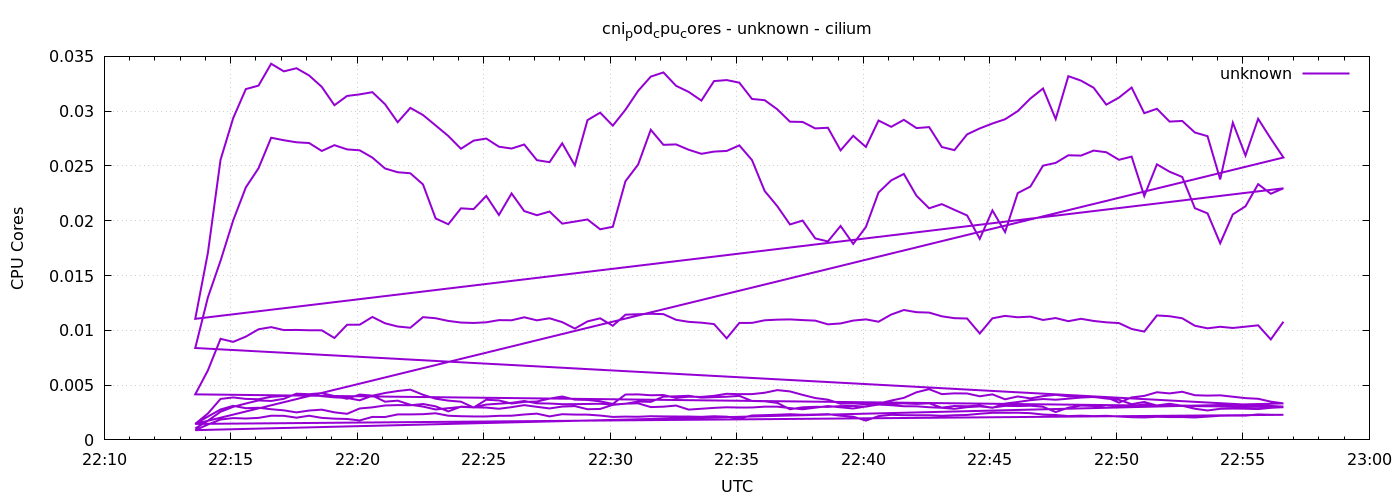

The table this chart was drawn from, first rows:
1778105616	0.0010461151129753275
1778105646	0.00175
1778105676	0.002568
1778105706	0.003017
1778105736	0.00332
1778105766	0.0036
1778105796	0.003554
1778105826	0.00375
1778105856	0.004218
1778105886	0.004171
1778105916	0.004269
1778105946	0.004002
1778105976	0.003752
1778106006	0.004139
1778106036	0.00404
1778106066	0.003489
1778106096	0.003581
1778106126	0.003207
1778106156	0.00304
1778106186	0.002777
1778106216	0.002893
1778106246	0.003012
1778106276	0.00297
1778106306	0.003225
1778106336	0.003304
1778106366	0.003383
1778106396	0.00355
1778106426	0.00334
1778106456	0.003319
1778106486	0.00326
1778106516	0.003262
1778106546	0.003281
1778106576	0.003299
1778106606	0.003231
1778106636	0.003298
1778106666	0.003502
1778106696	0.00347
1778106726	0.003948
1778106756	0.00398
1778106786	0.004025
1778106816	0.003857
1778106846	0.003899
1778106876	0.003941
1778106906	0.004015
1778106936	0.003551
1778106966	0.003522
1778106996	0.003375
1778107026	0.002794
1778107056	0.002973
1778107086	0.003021
1778107116	0.00301
1778107146	0.003087
1778107176	0.003098
1778107206	0.003035
1778107236	0.003236
1778107266	0.003289
1778107296	0.003331
1778107326	0.003283
1778107356	0.003338
1778107386	0.002943
1778107416	0.003094
... 548 more rows
